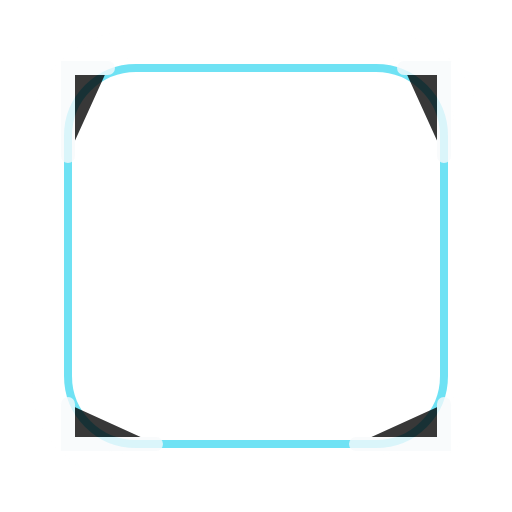
t = 0.00 s
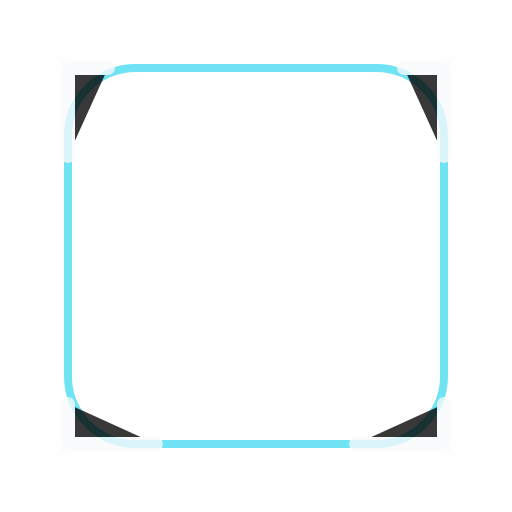
t = 1.10 s
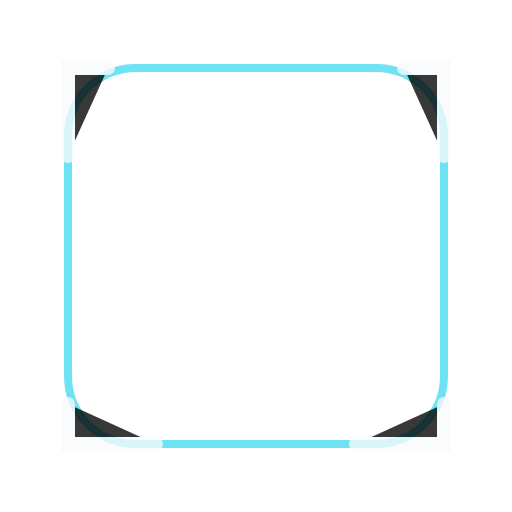
t = 1.40 s
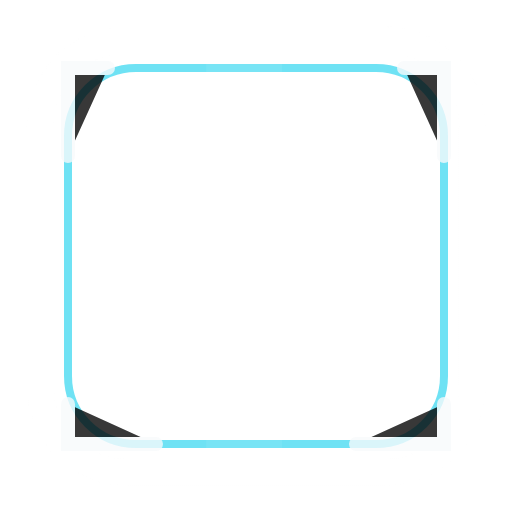
t = 2.29 s
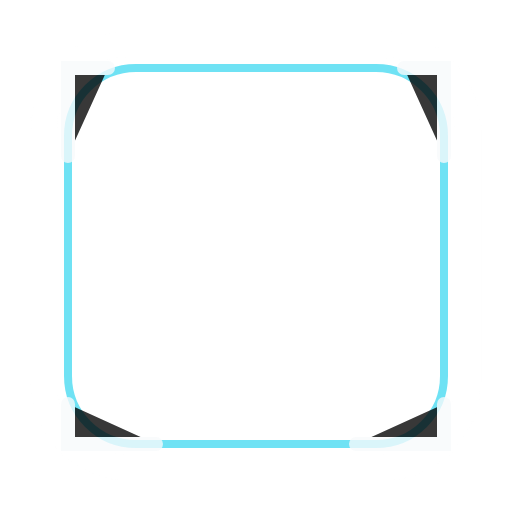
t = 2.97 s
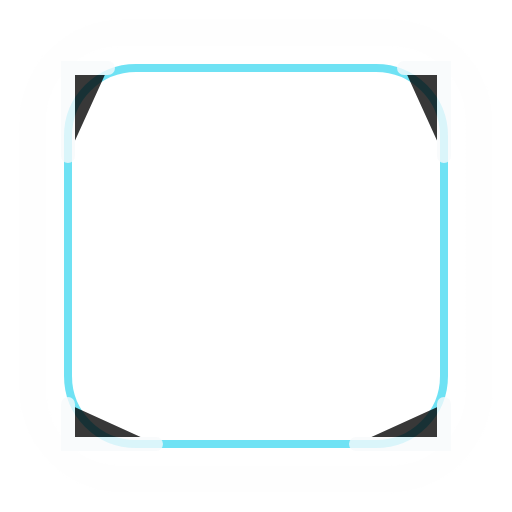
t = 3.65 s

The animated SVG that drew these frames (rendered in a browser with its animation timeline set to each time). Animation: 5 CSS @keyframes rules; one cycle of 4.50 s, repeats indefinitely.

<?xml version="1.0" encoding="UTF-8"?>
<svg xmlns="http://www.w3.org/2000/svg" role="img" viewBox="0 0 256 256">
  <title>Neon Frame animated</title>
  <defs><linearGradient id="frame-neon" x1="24" y1="24" x2="232" y2="232"><stop offset="0" stop-color="#fff" stop-opacity=".85"/><stop offset=".28" stop-color="#22d3ee"/><stop offset=".78" stop-color="#7c3aed"/><stop offset="1" stop-color="#020617"/></linearGradient></defs>
  <style>
    .glow-ring{animation:dznPulse 2.8s ease-in-out infinite;transform-origin:128px 128px}.shine{animation:dznSweep 3.4s ease-in-out infinite}.spark{opacity:0;animation:dznSpark 2.4s ease-in-out infinite}.s2{animation-delay:.6s}.s3{animation-delay:1.1s}.flicker{animation:dznFlicker 1.6s ease-in-out infinite}.float{animation:dznFloat 3s ease-in-out infinite}.crown-shine{animation:dznSweep 2.8s ease-in-out infinite}@keyframes dznPulse{0%,100%{opacity:.45;transform:scale(.96)}50%{opacity:.95;transform:scale(1.04)}}@keyframes dznSweep{0%{transform:translateX(-170px);opacity:0}35%{opacity:.85}75%,100%{transform:translateX(170px);opacity:0}}@keyframes dznSpark{0%,100%{opacity:0;transform:translateY(8px) scale(.7)}45%{opacity:1;transform:translateY(-8px) scale(1.1)}}@keyframes dznFlicker{0%,100%{opacity:.72}35%{opacity:1}55%{opacity:.45}75%{opacity:.95}}@keyframes dznFloat{0%,100%{transform:translateY(0)}50%{transform:translateY(-5px)}}@media (prefers-reduced-motion: reduce){*{animation:none!important}}
  </style>
  <rect x="18" y="18" width="220" height="220" rx="44" fill="none" stroke="url(#frame-neon)" stroke-width="14" class="glow-ring"/>
  <rect x="34" y="34" width="188" height="188" rx="34" fill="none" stroke="#22d3ee" stroke-width="4" opacity=".65"/>
  <path d="M54 34 H34 V78 M202 34 H222 V78 M34 202 V222 H78 M222 202 V222 H178" stroke="#f8fafc" stroke-width="7" stroke-linecap="round" opacity=".78"/>
  <rect class="shine" x="-60" y="28" width="38" height="210" fill="#fff" opacity=".42" transform="rotate(22 128 128)"/>
</svg>
